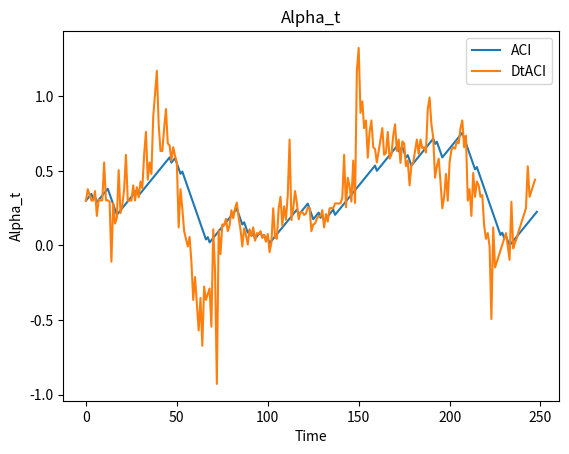

The script that saved this image:
import numpy as np
import pandas as pd
import matplotlib.pyplot as plt
import matplotlib.gridspec as gridspec
from random import randint


class AdaptiveCP:
    def __init__(self, coverage_target=0.1, interval_size: int =50, score_function=None, neg_inverse_score=None, pos_inverse_score=None):
        self.coverage_target = coverage_target
        self.interval_size = interval_size
        self.score_function = score_function if score_function is not None else lambda xpred, y: (abs(y - xpred))/abs(xpred)
        self.neg_inverse_score = neg_inverse_score if neg_inverse_score is not None else lambda x_t, Q: (x_t) - (abs(x_t) * Q)
        self.pos_inverse_score = pos_inverse_score if pos_inverse_score is not None else lambda x_t, Q: (x_t) + (abs(x_t) * Q)

    def C_t(self, alpha_t, scores, x_t, t, custom_interval = None):
        # Insuring that alpha_t is between 0 and 1
        alpha_t = min(1, max(0, alpha_t))
        interval = custom_interval if custom_interval is not None else self.interval_size
        
        Q = np.quantile(scores[t-interval:t], 1 - alpha_t)
        positve_v = self.pos_inverse_score(x_t, Q)
        negative_v = self.neg_inverse_score(x_t, Q)
        
        return negative_v, positve_v
    
    @staticmethod
    def err_t(y_t, C_t_interval):
        if C_t_interval[0] < y_t < C_t_interval[1]:
            return 0
        else:
            return 1
        
    def l(self, B, theta):
        return (self.coverage_target * (B - theta)) - min(0, (B - theta))
    
    def vectorize_l(self):
        return np.vectorize(self.l)
        
    def NonAdaptive(self, timeseries_data: tuple, custom_interval: int = None) -> dict:
        xpred, y = timeseries_data
        alpha_t = self.coverage_target

        All_scores = self.score_function(xpred, y)

        err_t_list = []
        conformal_sets_list = []
        
        for i in range(self.interval_size+1, len(All_scores)):
            Coverage_t = self.C_t(alpha_t=alpha_t, scores=All_scores, x_t=xpred[i], t=i, custom_interval=custom_interval)
            conformal_sets_list.append(Coverage_t)

            error_t = AdaptiveCP.err_t(y[i], Coverage_t)
            err_t_list.append(error_t)

        # Calculating different averages
        realised_interval_coverage = 1 - pd.Series(err_t_list).rolling(self.interval_size).mean().mean()
        average_prediction_interval = np.mean([abs(x[1] - x[0]) for x in conformal_sets_list])

        return {
            'model': 'Non Adaptive CP',
            'coverage_target': self.coverage_target,
            'realised_interval_coverage': realised_interval_coverage,
            'average_prediction_interval': average_prediction_interval,
            'conformal_sets': conformal_sets_list,
            'error_t_list': err_t_list, 
            'interval_size': self.interval_size
        }

    def ACI(self, timeseries_data: tuple, gamma: float, custom_interval = None) -> dict:
        xpred, y = timeseries_data
        alpha_t_list = [self.coverage_target]

        All_scores = self.score_function(xpred, y)

        err_t_list = []
        conformal_sets_list = []
        
        for i in range(self.interval_size+1, len(All_scores)):
            Coverage_t = self.C_t(alpha_t_list[-1], All_scores, xpred[i], i, custom_interval)
            conformal_sets_list.append(Coverage_t)

            error_t = AdaptiveCP.err_t(y[i], Coverage_t)
            err_t_list.append(error_t)

            alpha_t = min(max(alpha_t_list[-1] + (gamma * (self.coverage_target - error_t)), 0), 1)
            alpha_t_list.append(alpha_t)

        # Calculating different averages
        realised_interval_coverage = 1 - pd.Series(err_t_list).rolling(self.interval_size).mean().mean()
        average_prediction_interval = np.mean([abs(x[1] - x[0]) for x in conformal_sets_list])

        return {
            'model': 'ACI',
            'coverage_target': self.coverage_target,
            'gamma': gamma,
            'realised_interval_coverage': realised_interval_coverage,
            'alpha_t_list': alpha_t_list,
            'average_prediction_interval': average_prediction_interval,
            'conformal_sets': conformal_sets_list,
            'error_t_list': err_t_list, 
            'interval_size': self.interval_size
        }
        
            
    def DtACI(self, timeseries_data: tuple, gamma_candidates: np.array = None, custom_interval = None):
        xpred, y = timeseries_data
        if gamma_candidates is None:
            gamma_candidates = np.array([0.001, 0.004, 0.032, 0.064, 0.128, 0.256, 0.512])

        # we need a vectorised version of l
        l_vec = self.vectorize_l()
        
        candiate_alpha = np.array([[self.coverage_target for _ in gamma_candidates]])
        gamma_weights = np.array([1 for _ in gamma_candidates])
        
        chosen_gamma_index = []
        err_t_list = []
        conformal_sets_list = []
        alpha_t_list = []
        alpha_error_list = []
        B_t_list = []
        
        sigma = 1/(2*self.interval_size)
        nu = np.sqrt(3/50 * (np.log(len(gamma_candidates)*50) + 2)/((1-self.coverage_target)**2 * self.coverage_target**2))
       
        # Calculating the scores at each time step
        All_scores = self.score_function(xpred, y)

        for i in range(self.interval_size+1, len(All_scores)):
            # Calcualting the probability of each gamma from the weights from step t-1.
            Wt = gamma_weights.sum()
            gamma_probabilites = gamma_weights/Wt
            
            # Choosing a alpha from the probabilites from the gamma candidates.
            chosen_alpha_t = np.random.choice(candiate_alpha[-1], p=gamma_probabilites)
            alpha_t_list.append(chosen_alpha_t)
            candiate_alpha_index = np.where(candiate_alpha[-1] == chosen_alpha_t)[0][0]
            chosen_gamma_index.append(candiate_alpha_index)

            Coverage_t = self.C_t(chosen_alpha_t, All_scores, xpred[i], i, custom_interval)
            conformal_sets_list.append(Coverage_t)
            
            err_true = AdaptiveCP.err_t(y[i], Coverage_t)
            err_t_list.append(err_true)

            # TIME FRONTIER -------

            # Smallest interval containg the true value.
            for possi in np.linspace(1, 0, 1000):
                Cpossi= self.C_t(possi, All_scores, xpred[i], i)
                if Cpossi[0] < y[i] < Cpossi[1]:
                    B_t = possi
                    break
            
            B_t_list.append(B_t)
            
            # Updating the weights.
            new_weights = gamma_weights * np.exp(-nu * l_vec(B_t, candiate_alpha[-1]))
            
            sumW, lenW = sum(new_weights), len(new_weights)
            final_weights = new_weights*(1-sigma) + sumW*(sigma/lenW)
            gamma_weights = final_weights

            # Calculating the coverage and error at each time step, for different alpha values.
            alphai_errors = np.array([AdaptiveCP.err_t(y[i], self.C_t(alpha_i, All_scores, xpred[i], i)) for alpha_i in candiate_alpha[-1]])
            alpha_error_list.append(alphai_errors)

            # Updating the alpha values.
            new_alphas = candiate_alpha[-1] + (gamma_candidates * (self.coverage_target - alphai_errors))
            candiate_alpha = np.vstack((candiate_alpha, new_alphas))

        # Calculating different averages
        realised_interval_coverage = 1 - pd.Series(err_t_list).rolling(self.interval_size).mean().mean()
        average_prediction_interval = np.mean([abs(x[1] - x[0]) for x in conformal_sets_list])

        return {
            'model': 'DtACI',
            'coverage_target': self.coverage_target,
            'gamma_candidates': gamma_candidates,
            'realised_interval_coverage': realised_interval_coverage,
            'average_prediction_interval': average_prediction_interval,
            'alpha_t_list': alpha_t_list,
            'conformal_sets': conformal_sets_list,
            'error_t_list': err_t_list,
            'alpha_error_list': alpha_error_list,
            'B_t_list': B_t_list,
            'interval_size': self.interval_size,
        }
        

class ACP_plots:
    def __init__(self):
        pass
    
    @staticmethod
    def plot_conformal_intervals(data_list: list):
        _, ax = plt.subplots()
        for data in data_list:
            ax.plot(data['conformal_sets'], label=data['model'])
            ax.plot(data['error_t'])
        
        ax.legend()
        ax.set_title('Conformal Intervals')
        ax.set_xlabel('Time')
        ax.set_ylabel('Conformal Interval')
        plt.show()

    @staticmethod
    def plot_alpha_t(data_list: list):
        _, ax = plt.subplots()
        for data in data_list:
            if 'alpha_t_list' in data:
                ax.plot(data['alpha_t_list'], label=data['model'])

        ax.legend()
        ax.set_title('Alpha_t')
        ax.set_xlabel('Time')
        ax.set_ylabel('Alpha_t')
        plt.show()

    @staticmethod
    def one_plot(data, y):

        error_list = data['error_t_list']
        conformal_sets = data['conformal_sets']
        alpha_list = data['alpha_t_list']
        coverage = data['realised_interval_coverage']
        interval_size = data['interval_size']

        if 'B_t_list' in data:
            B_t_list = data['B_t_list']

        fig, axs = plt.subplots(2, 2, figsize=(20, 10))
        fig.suptitle('Adaptive Conformal Prediction for '+ data['model'])

        axs[0][0].plot(1 - pd.Series(error_list).rolling(interval_size).mean())
        axs[0][0].axhline(coverage, color='r', linestyle='--')
        axs[0][0].set_title('Realised Coverage')
        
        axs[0][1].plot([ele[0] for ele in conformal_sets], label='Lower')
        axs[0][1].plot([ele[1] for ele in conformal_sets], label='Upper')
        axs[0][1].plot(y[interval_size+1:])
        axs[0][1].set_title('Conformal sets')
        axs[0][1].legend()

        axs[1][0].plot([ele[1]-ele[0] for ele in conformal_sets], label='Distance')
        axs[1][0].axhline(np.mean([ele[1]-ele[0] for ele in conformal_sets]), color='r', linestyle='--')
        axs[1][0].legend()
        axs[1][0].set_title('Distance between upper and lower bounds')

        axs[1][1].plot(alpha_list,label='our alpha')
        axs[1][1].plot(B_t_list, label='alpha*')
        axs[1][1].legend()
        axs[1][1].set_title('Alpha_t and B_t')

        plt.show()
    
    @staticmethod
    def compare_two(method1, method2, figsize: tuple[int] =(10, 5)):
        model1 = method1['model']
        model2 = method2['model']

        interval_size = method1['interval_size']

        fig, axs = plt.subplots(2, 2, figsize=figsize)
        fig.suptitle('Comparison between '+ model1 + ' and ' + model2)

        axs[0][0].plot(1 - pd.Series(method1['error_t_list']).rolling(interval_size).mean(), label=model1)
        axs[0][0].plot(1 - pd.Series(method2['error_t_list']).rolling(interval_size).mean(), label=model2)
        axs[0][0].axhline(method1['realised_interval_coverage'], color='g', linestyle='-.', label=model1+' average')
        axs[0][0].axhline(method2['realised_interval_coverage'], color='r', linestyle='-.', label=model2+' average')
        axs[0][0].axhline(1 - method1['coverage_target'], color='b', linestyle=':')
        axs[0][0].legend()
        axs[0][0].set_title('Coverage')

        alphalist = [(m['alpha_t_list'], m['model']) for m in [method1, method2] if 'alpha_t_list' in m]
        for alpha in alphalist:
            axs[0][1].plot(alpha[0], label=alpha[1])
        axs[0][1].legend()
        axs[0][1].set_title('Alpha t')

        method1_distance = np.array([ele[1]-ele[0] for ele in method1['conformal_sets']])
        method2_distance = np.array([ele[1]-ele[0] for ele in method2['conformal_sets']])

        axs[1][0].plot(method1_distance - method2_distance)
        axs[1][0].axhline(np.mean(method1_distance - method2_distance), color='r', linestyle='--', label='mean difference')
        axs[1][0].legend()
        axs[1][0].set_title('Interval widths:' + model1+ ' - '+ model2)

        axs[1][1].set_title('Average Prediction Interval')
        axs[1][1].axhline(method1['average_prediction_interval'], color='r', label=model1)
        axs[1][1].axhline(method2['average_prediction_interval'], label=model2)
        axs[1][1].legend()
        
        plt.show()

    @staticmethod
    def compare_many(list_of_methods, figsize: tuple[int] =(10, 5)):
        interval_size = list_of_methods[0]['interval_size']

        # Create a 2x2 grid
        gs = gridspec.GridSpec(3, 2)

        fig = plt.figure(figsize=figsize)
        fig.suptitle('Comparison between different methods')

        # Create the subplots
        ax1 = plt.subplot(gs[0, :])
        ax2 = plt.subplot(gs[1, 0])
        ax3 = plt.subplot(gs[1, 1])  
        ax4 = plt.subplot(gs[2, :])  

        colors = ['blue', 'orange', 'red', 'cyan', 'magenta']
        for i, method in enumerate(list_of_methods):
            cr = colors[i % len(colors)]

            ax1.plot(1 - pd.Series(method['error_t_list']).rolling(interval_size).mean(), color=cr,  label=method['model'])
            ax1.axhline(method['realised_interval_coverage'], linestyle='-.', color=cr)

            if 'alpha_t_list' in method:
                ax2.plot(method['alpha_t_list'], color=cr, label=method['model'])
                
            method_distance = np.array([ele[1]-ele[0] for ele in method['conformal_sets']])
            
            ax3.axhline(method['average_prediction_interval'], color=cr, label=method['model'])

            ax4.plot(method_distance, color=cr, label=method['model'])

        ax1.axhline(1 - method['coverage_target'], color='black', linestyle=':')
        ax1.legend()
        ax1.set_title('Coverage')

        ax2.legend()
        ax2.set_title('Alpha t')

        ax3.legend()
        ax3.set_title('Average Prediction Interval')

        ax4.legend()
        ax4.set_title('Interval widths')



        plt.show()


class ACP_data:
    def __init__(self, datapoints: int,  max_seq_length: int = 500, dist_shifts : list[tuple] = None,  random_seq_length: bool = True, trend_seq: float = 0.5):
        self.datapoints = datapoints
        self.max_seq_length = max_seq_length
        self.random_seq_length = random_seq_length
        self.trend_seq = trend_seq
        
        if dist_shifts is None:
            self.random_dist_shifts = 1
        else:
            self.random_dist_shifts = 0
            self.dist_shifts = dist_shifts


    def _create_timeseries(self, length, given_dist_shifts):
        # Generates the absolute value of difference between timestep
        n = length//len(given_dist_shifts)
        m = length%len(given_dist_shifts)

        final = np.array([])
        
        for i in range(len(given_dist_shifts)-1):
            Y = abs(np.random.normal(given_dist_shifts[i][0], given_dist_shifts[i][1], n))
            final = np.concatenate((final, Y))
        
        final = np.concatenate((final, abs(np.random.normal(given_dist_shifts[-1][0], given_dist_shifts[-1][1], n+m)))) 
        
        return final + 0.3*np.roll(final, 1)

    def generate(self) -> list[tuple]:
        generated_data = []
        max_mean, max_var = 10, 10  # Later will make this user defined.

        # This control the upward or negatice skew of the data.
        pdist = [1- self.trend_seq, self.trend_seq]
 
        for _ in range(self.datapoints):
            if self.random_seq_length:             
                # Up to user to make seq_lenght // 3 greater then lookback window.
                length = randint(self.max_seq_length//3, self.max_seq_length)
            else:
                length = self.max_seq_length
            
            # Direciton of the time series
            X =  np.random.choice([-1, 1], size=length, p=pdist)
            
            if self.random_dist_shifts:
                # Randomly generating the distribution shifts.
                dist_shift = [(randint(-max_mean, max_mean), randint(0, max_var)) for __ in range(randint(1, randint(1, length//50)))]
            else:
                dist_shift = self.dist_shifts
            
            Y = self._create_timeseries(length, dist_shift)
            T = np.cumsum(X*Y)

            input_data, labels_data = T[:-1], T[1:]
            generated_data.append((input_data, labels_data))

        return generated_data




if __name__ == '__main__':
    # This creates a TS, where the distribution changes at different points deppending on a provided list of distribution shifts.
    def Create_TimeSeries(s, dist_shifts):
        n = s//len(dist_shifts)
        m = s%len(dist_shifts)

        final = np.array([])
        
        for i in range(len(dist_shifts)-1):
            Y = abs(np.random.normal(dist_shifts[i][0], dist_shifts[i][1], n))
            final = np.concatenate((final, Y))
        
        final = np.concatenate((final, abs(np.random.normal(dist_shifts[-1][0], dist_shifts[-1][1], n+m))))

        return final

    # Here we will just look at a simple random walk.

    p = 0.5
    pdist = [1-p, p]
    steps = [-1, 1]

    datapoints = 10
    seq_length = 300

    output_label_tuples = []

    dist_shift = [(-10, 1)]

    for _ in range(datapoints):
        X = np.random.choice(steps, size=seq_length, p=pdist)
        Y = Create_TimeSeries(seq_length, dist_shift)
        T = np.cumsum(X*Y)
        
        input_data = T[:-1]
        labels_data = T[1:]

        output_label_tuples.append((input_data, labels_data))
        

    ACP = AdaptiveCP(0.3, 50)

    for i, data in enumerate(output_label_tuples):
        a = ACP.ACI(data, 0.05)
        b = ACP.NonAdaptive(data)
        c = ACP.DtACI(data)

        ACP_plots.plot_alpha_t([a, b, c])
        break